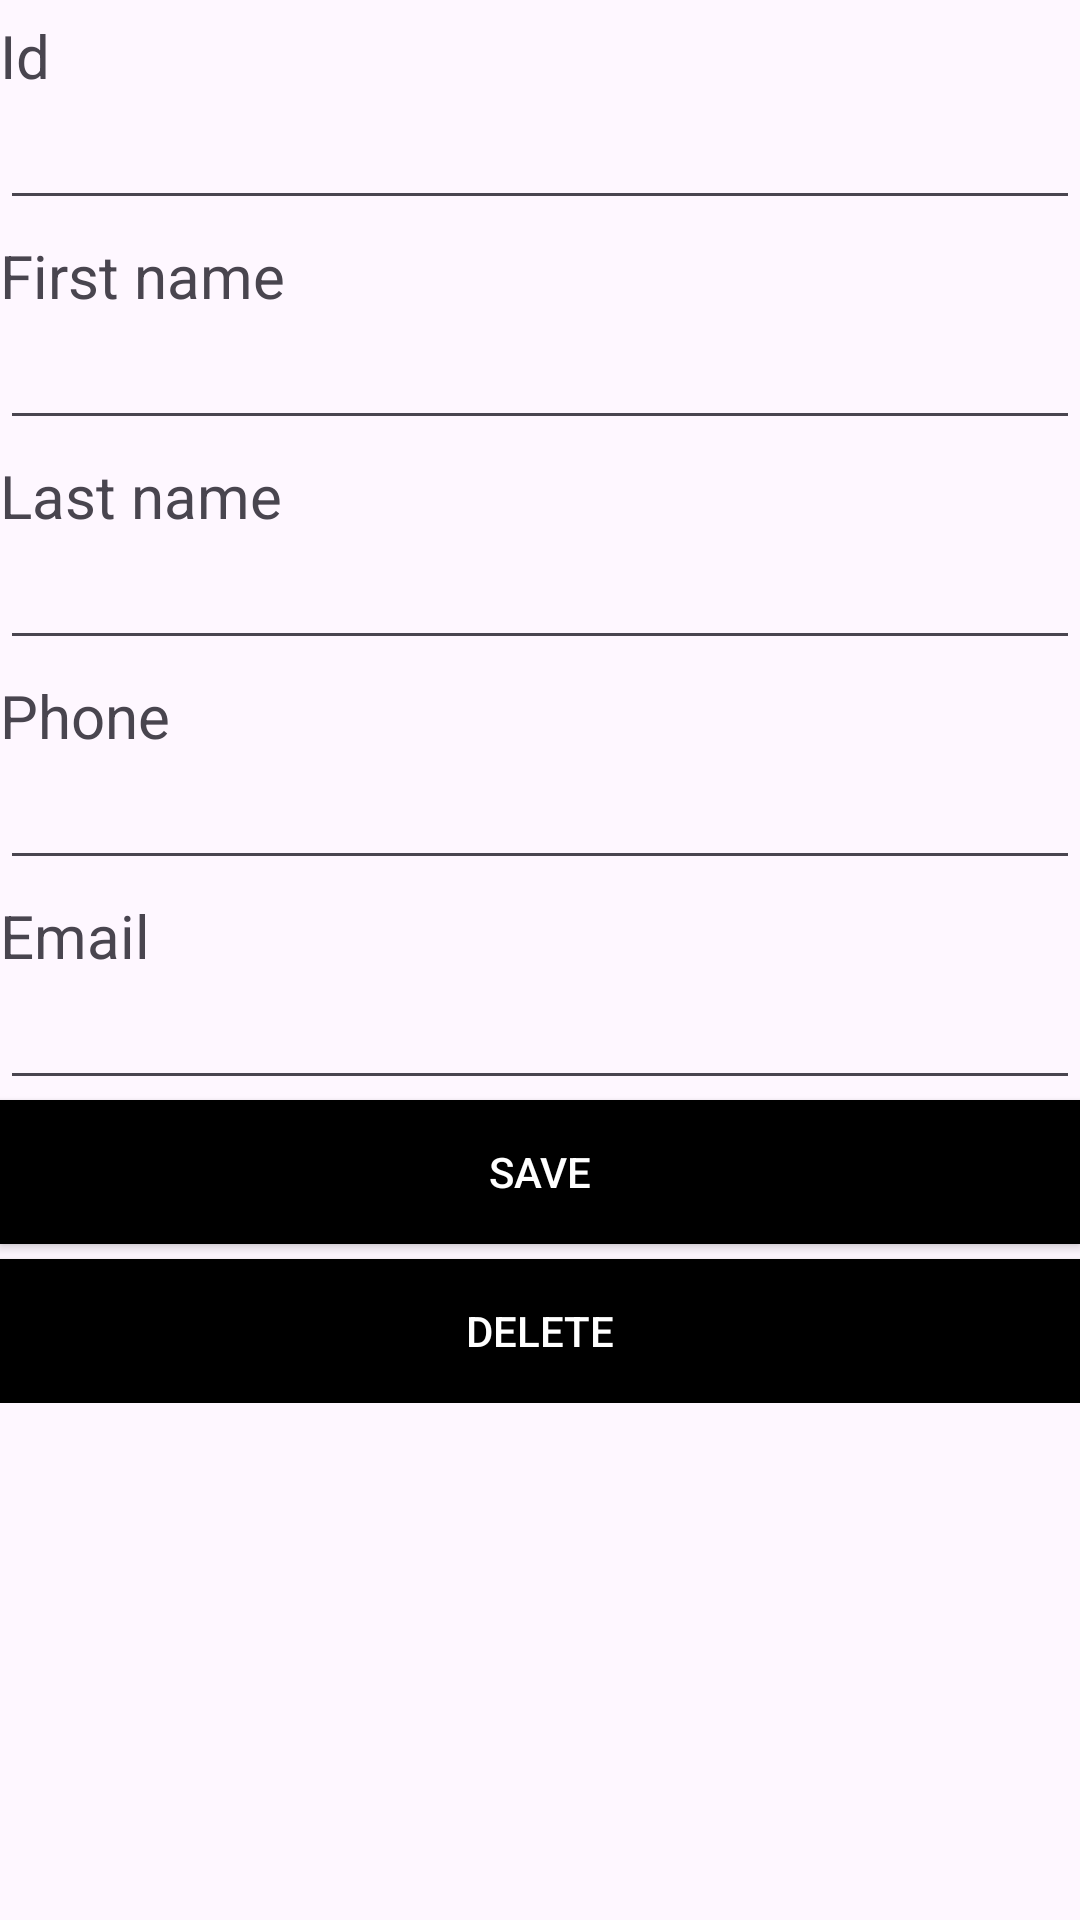

Android layout source for this screen:
<!-- AndroidManifest.xml: application theme Theme.ProjetJEEMobile -->
<!-- res/layout/activity_personne.xml -->
<?xml version="1.0" encoding="utf-8"?>
<androidx.constraintlayout.widget.ConstraintLayout xmlns:android="http://schemas.android.com/apk/res/android"
    android:layout_width="match_parent"
    android:layout_height="match_parent"
    xmlns:app="http://schemas.android.com/apk/res-auto">
    <ScrollView
        android:layout_width="match_parent"
        android:layout_height="match_parent">


    <LinearLayout
        android:layout_width="match_parent"
        android:layout_height="wrap_content"
        android:orientation="vertical"
        app:layout_constraintBottom_toBottomOf="parent"
        app:layout_constraintEnd_toEndOf="parent"
        app:layout_constraintStart_toStartOf="parent"
        app:layout_constraintTop_toTopOf="parent"
        >

        <TextView
            android:id="@+id/txtUId"
            android:layout_width="match_parent"
            android:layout_height="wrap_content"
            android:text="@string/id"
            android:textSize="@dimen/normalText"
            android:layout_marginTop="5dp"
            />

        <EditText
            android:id="@+id/edtUId"
            android:layout_width="match_parent"
            android:layout_height="wrap_content"
            android:inputType="number"
            />

        <TextView
            android:id="@+id/txtPersonneFirstName"
            android:layout_width="match_parent"
            android:layout_height="wrap_content"
            android:text="@string/firstName"
            android:textSize="@dimen/normalText"
            android:layout_marginTop="5dp"
            />

        <EditText
            android:id="@+id/edtPersonneFirstName"
            android:layout_width="match_parent"
            android:layout_height="wrap_content"
            />

        <TextView
            android:id="@+id/txtPersonneLastName"
            android:layout_width="match_parent"
            android:layout_height="wrap_content"
            android:text="@string/lastName"
            android:textSize="@dimen/normalText"
            android:layout_marginTop="5dp"
            />

        <EditText
            android:id="@+id/edtPersonneLastName"
            android:layout_width="match_parent"
            android:layout_height="wrap_content"
            />

        <TextView
            android:id="@+id/txtPersonneTelephone"
            android:layout_width="match_parent"
            android:layout_height="wrap_content"
            android:text="@string/telephone"
            android:textSize="@dimen/normalText"
            android:layout_marginTop="5dp"
            />

        <EditText
            android:id="@+id/edtPersonneTelephone"
            android:layout_width="match_parent"
            android:layout_height="wrap_content"
            />

        <TextView
            android:id="@+id/txtPersonneEmail"
            android:layout_width="match_parent"
            android:layout_height="wrap_content"
            android:text="@string/email"
            android:textSize="@dimen/normalText"
            android:layout_marginTop="5dp"
            />

        <EditText
            android:id="@+id/edtPersonneEmail"
            android:layout_width="match_parent"
            android:layout_height="wrap_content"
            />

        <Button
            android:id="@+id/btnSave"
            android:layout_width="match_parent"
            android:layout_height="wrap_content"
            android:text="@string/save"
            android:background="@color/black"
            android:textColor="@color/white"
            android:layout_marginBottom="5dp"
            />

        <Button
            android:id="@+id/btnDel"
            android:layout_width="match_parent"
            android:layout_height="wrap_content"
            android:text="@string/delete"
            android:background="@color/black"
            android:textColor="@color/white"
            />

    </LinearLayout>
    </ScrollView>
</androidx.constraintlayout.widget.ConstraintLayout>
<!-- resources referenced by this layout -->
<resources>
  <dimen name="normalText">20dp</dimen>
  <string name="delete">Delete</string>
  <string name="email">Email</string>
  <string name="firstName">First name</string>
  <string name="id">Id</string>
  <string name="lastName">Last name</string>
  <string name="save">Save</string>
  <string name="telephone">Phone</string>
  <style name="Theme.ProjetJEEMobile" parent="Base.Theme.ProjetJEEMobile" />
  <style name="Base.Theme.ProjetJEEMobile" parent="Theme.Material3.DayNight.NoActionBar">
          
          
      </style>
  <!-- not gathered from this repository: default colours our renderer supplied (Android Studio template values) -->
  <color name="black">#FF000000</color>
  <color name="white">#FFFFFFFF</color>
</resources>
